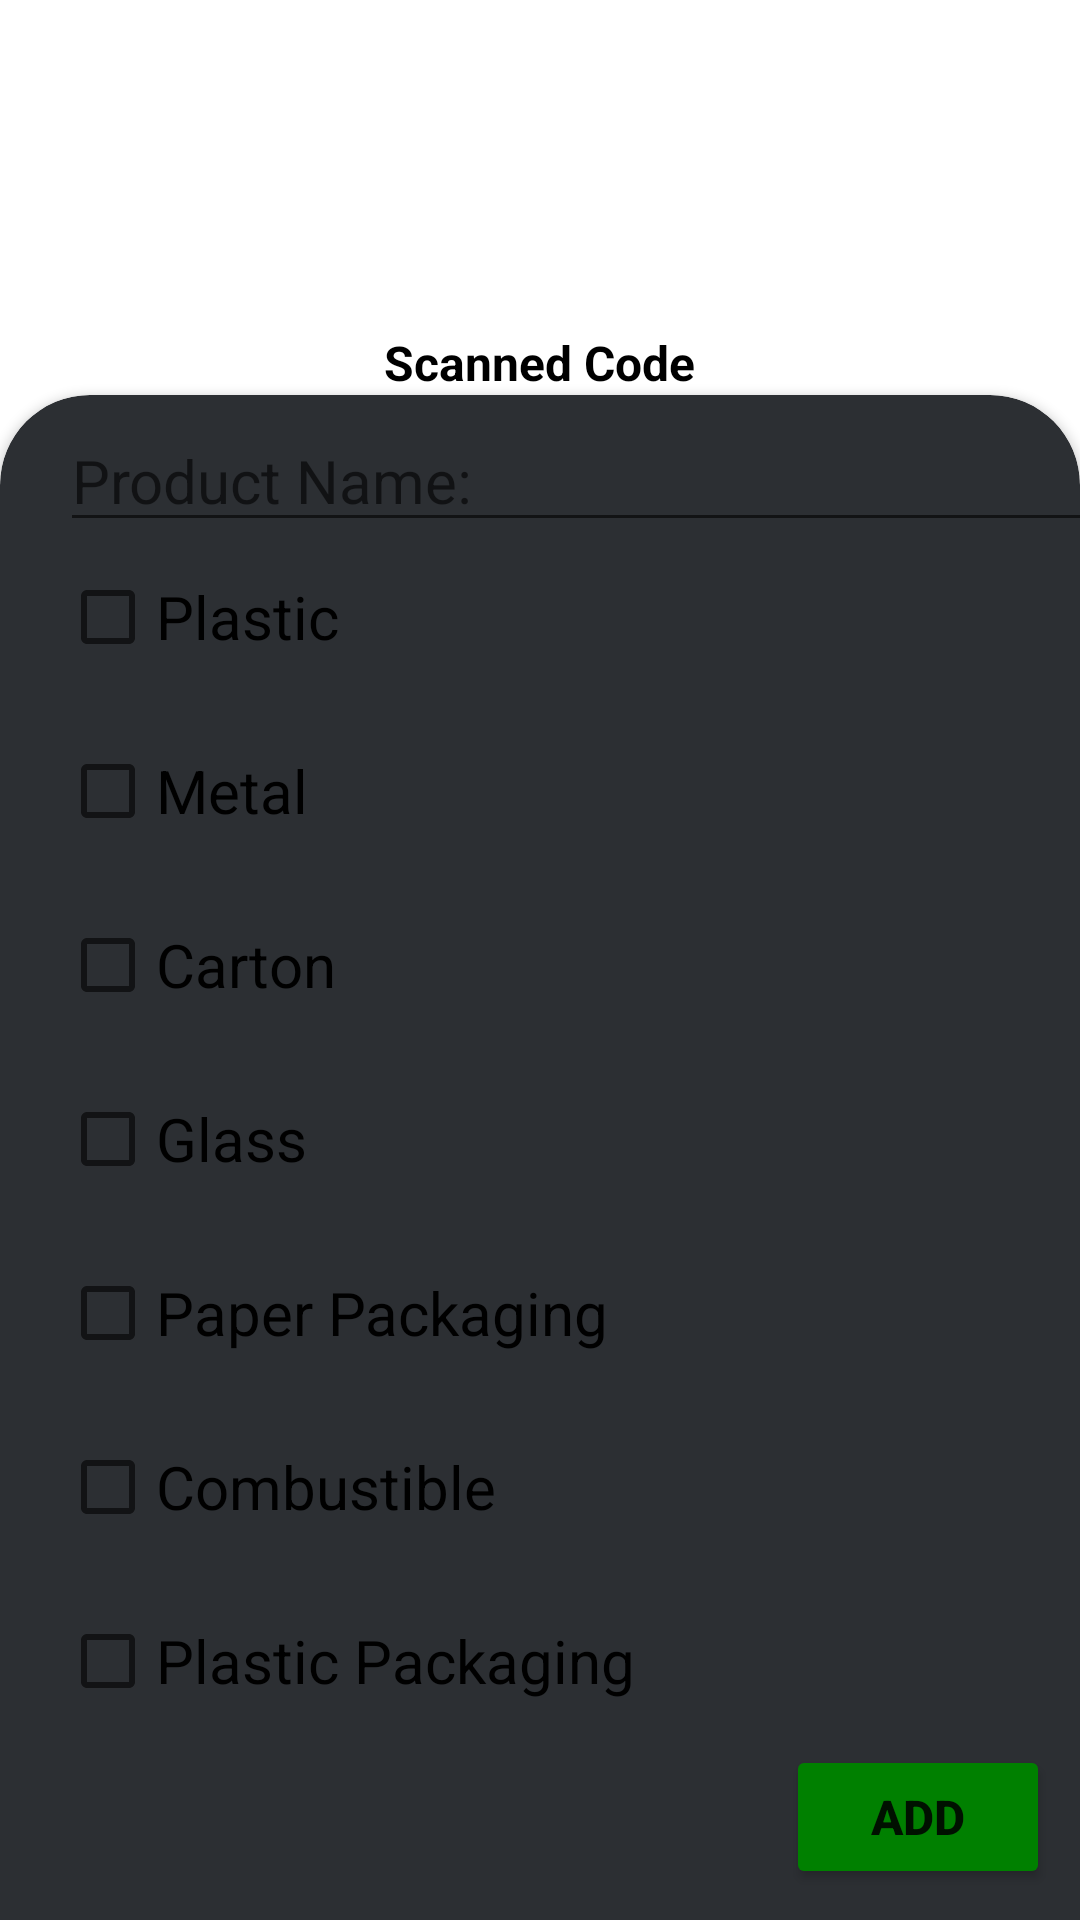

Here is an Android app screen rendered from its layout file. Give the layout XML and the strings, colors and styles it references.
<!-- AndroidManifest.xml: application theme Theme.GarDi -->
<!-- res/layout/activity_add_product_db.xml -->
<?xml version="1.0" encoding="utf-8"?>
<RelativeLayout xmlns:android="http://schemas.android.com/apk/res/android"
    xmlns:app="http://schemas.android.com/apk/res-auto"
    android:layout_width="match_parent"
    android:layout_height="match_parent"
    android:background="@color/white">

    <ImageView
        android:id="@+id/barcodeImage"
        android:layout_width="match_parent"
        android:layout_height="100dp"
        android:layout_marginTop="10dp" />

    <TextView
        android:id="@+id/scannedText"
        android:layout_width="wrap_content"
        android:layout_height="wrap_content"
        android:layout_below="@+id/barcodeImage"
        android:layout_centerHorizontal="true"
        android:text="Scanned Code"
        android:textColor="@color/black"
        android:textSize="16sp"
        android:textStyle="bold" />


    <androidx.cardview.widget.CardView
        android:layout_width="match_parent"
        android:layout_height="match_parent"
        android:layout_below="@+id/scannedText"
        android:layout_marginBottom="-30dp"
        android:backgroundTint="@color/discordGray"
        app:cardCornerRadius="30dp">

        <ImageView
            android:id="@+id/itemImage"
            android:layout_width="wrap_content"
            android:layout_height="wrap_content" />

        <EditText
            android:id="@+id/productName"
            android:layout_width="364dp"
            android:layout_height="wrap_content"
            android:layout_marginLeft="20dp"
            android:layout_marginTop="5dp"
            android:ems="10"
            android:hint="Product Name:"
            android:inputType="textPersonName"
            android:textSize="20sp"
            android:textColor="@color/white"/>

        <RadioGroup
            android:id="@+id/materialGroup"
            android:layout_marginTop="40dp"
            android:layout_marginLeft="20dp"
            android:layout_width="wrap_content"
            android:layout_height="wrap_content" >


            <CheckBox
                android:id="@+id/plastic"
                android:layout_marginTop="10dp"
                android:layout_width="match_parent"
                android:layout_height="wrap_content"
                android:text="Plastic"
                android:textSize="20dp"/>

            <CheckBox
                android:id="@+id/metal"
                android:layout_marginTop="10dp"
                android:layout_width="match_parent"
                android:layout_height="wrap_content"
                android:text="Metal"
                android:textSize="20dp"/>

            <CheckBox
                android:id="@+id/carton"
                android:layout_marginTop="10dp"
                android:layout_width="match_parent"
                android:layout_height="wrap_content"
                android:text="Carton"
                android:textSize="20dp"/>

            <CheckBox
                android:id="@+id/glass"
                android:layout_marginTop="10dp"
                android:layout_width="match_parent"
                android:layout_height="wrap_content"
                android:text="Glass"
                android:textSize="20dp"/>

            <CheckBox
                android:id="@+id/paperPackaging"
                android:layout_marginTop="10dp"
                android:layout_width="match_parent"
                android:layout_height="wrap_content"
                android:text="Paper Packaging"
                android:textSize="20dp"/>

            <CheckBox
                android:id="@+id/combustible"
                android:layout_marginTop="10dp"
                android:layout_width="match_parent"
                android:layout_height="wrap_content"
                android:text="Combustible"
                android:textSize="20dp"/>

            <CheckBox
                android:id="@+id/plasticPackaging"
                android:layout_marginTop="10dp"
                android:layout_width="match_parent"
                android:layout_height="wrap_content"
                android:text="Plastic Packaging"
                android:textSize="20dp"/>
        </RadioGroup>

        <Button
            android:id="@+id/addButton"
            android:layout_width="wrap_content"
            android:layout_height="wrap_content"
            android:layout_gravity="bottom|end"
            android:layout_marginEnd="10dp"
            android:layout_marginBottom="40dp"
            android:backgroundTint="#008000"
            android:text="Add"
            android:textSize="16sp"
            android:textStyle="bold" />



    </androidx.cardview.widget.CardView>


</RelativeLayout>
<!-- resources referenced by this layout -->
<resources>
  <color name="black">#FF000000</color>
  <color name="discordGray">#2C2F33</color>
  <color name="white">#FFFFFFFF</color>
  <style name="Theme.GarDi" parent="Theme.MaterialComponents.DayNight.DarkActionBar">
          
          <item name="colorPrimary">@color/purple_500</item>
          <item name="colorPrimaryVariant">@color/purple_700</item>
          <item name="colorOnPrimary">@color/white</item>
          
          <item name="colorSecondary">@color/teal_200</item>
          <item name="colorSecondaryVariant">@color/teal_700</item>
          <item name="colorOnSecondary">@color/black</item>
          
          <item name="android:statusBarColor" tools:targetApi="l">?attr/colorPrimaryVariant</item>
          
      </style>
  <color name="purple_500">#FF6200EE</color>
  <color name="purple_700">#FF3700B3</color>
  <color name="teal_200">#FF03DAC5</color>
  <color name="teal_700">#FF018786</color>
</resources>
